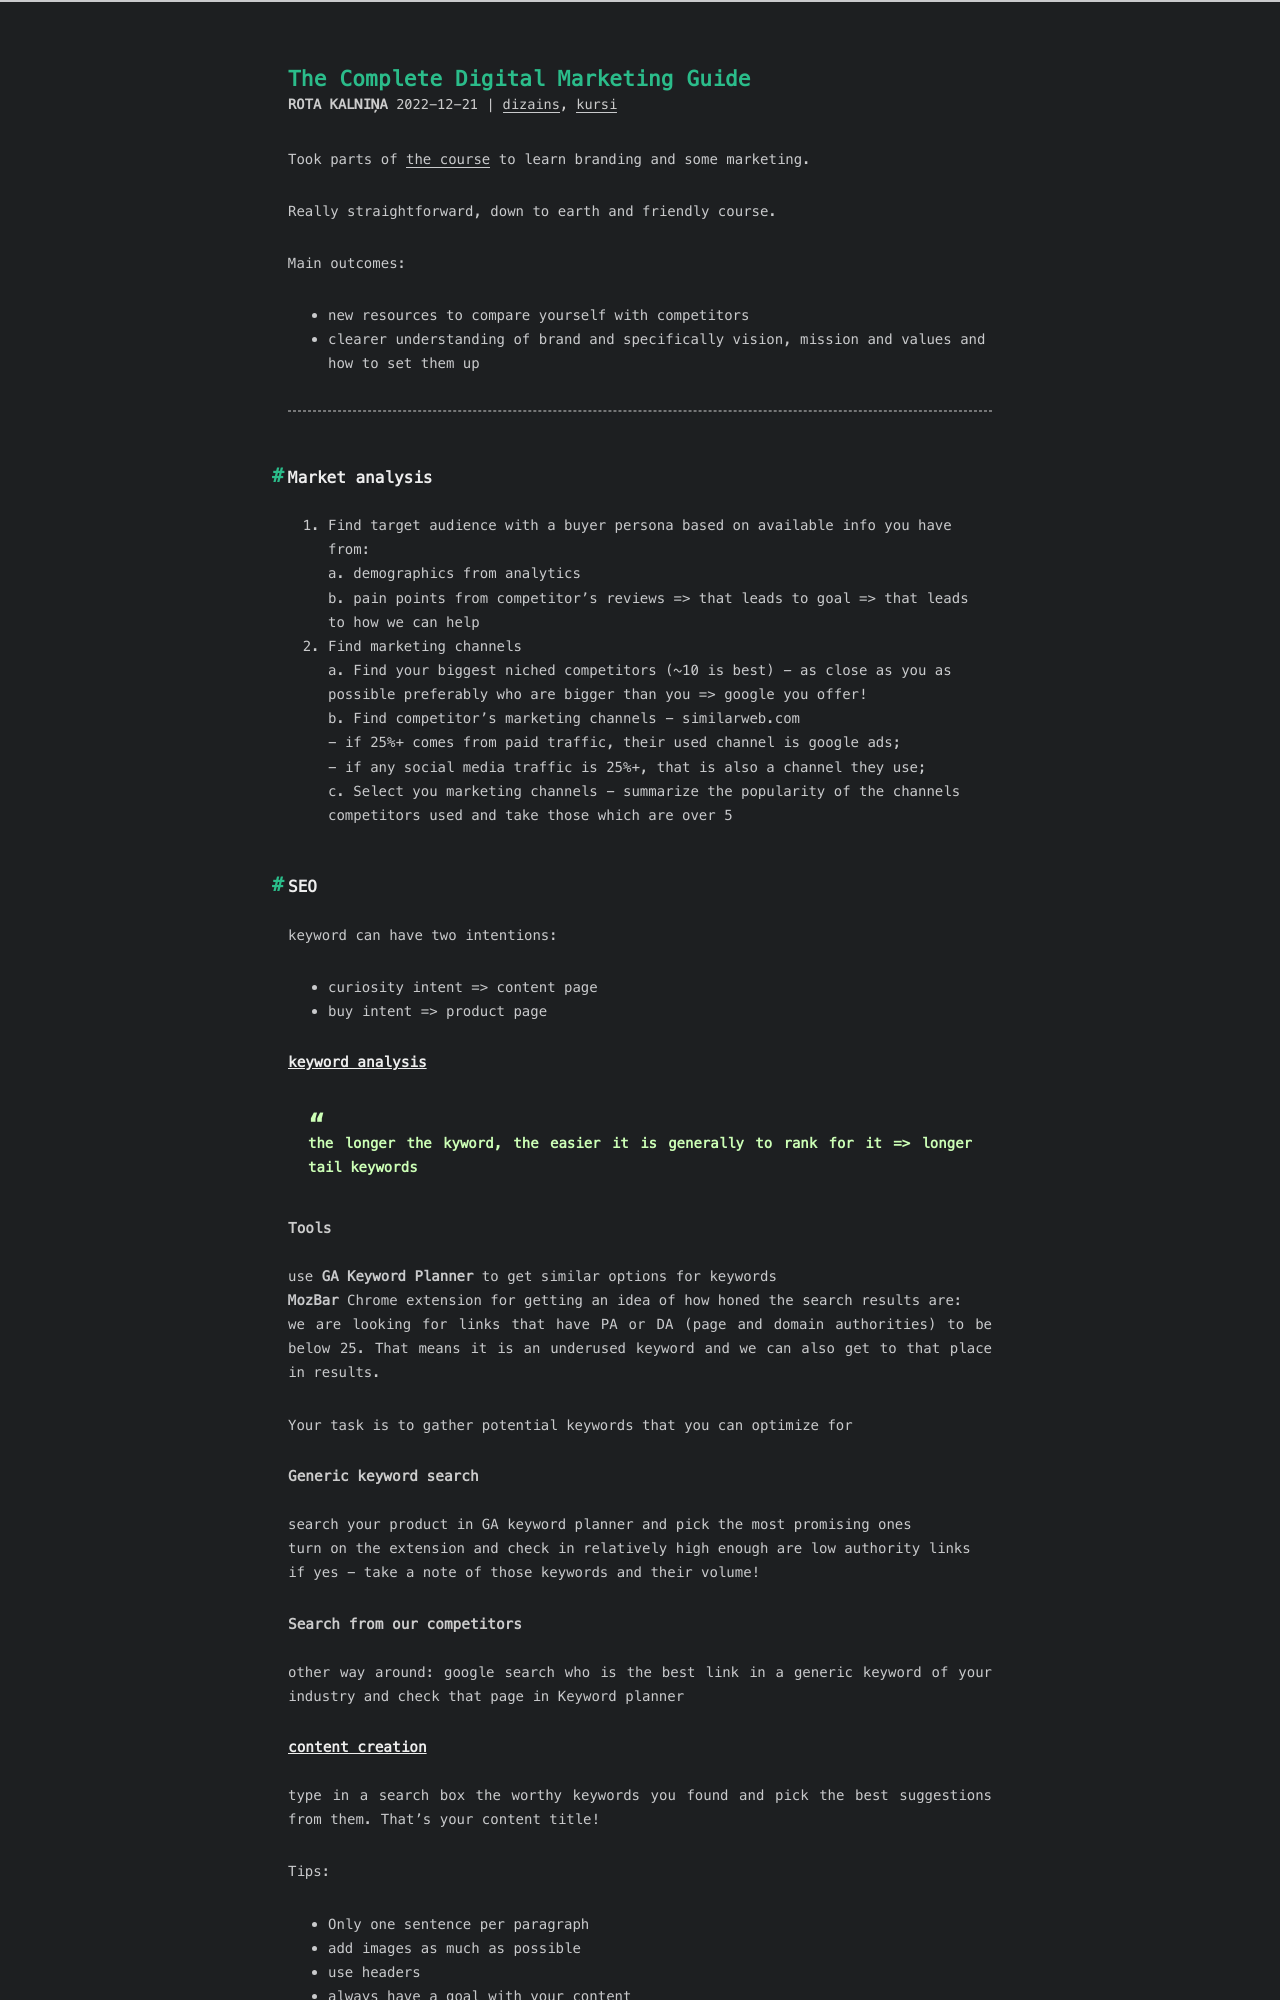

repository: RuBru/cactus-blog · page: branding/index.html · generator: jekyll

---
title: The Complete Digital Marketing Guide
date: 2022-12-21 13:53:26
tags: [kursi, dizains]
---

Took parts of [the course](_https://www.udemy.com/course/digital-marketing-guide/) to learn branding and some marketing.

Really straightforward, down to earth and friendly course.

Main outcomes:
- new resources to compare yourself with competitors
- clearer understanding of brand and specifically vision, mission and values and how to set them up

---

## Market analysis

1. Find target audience with a buyer persona based on available info you have from:
    a. demographics from analytics
    b. pain points from competitor's reviews => that leads to goal => that leads to how we can help
2. Find marketing channels
    a. Find your biggest niched competitors (~10 is best) - as close as you as possible preferably who are bigger than you => google you offer!
    b. Find competitor's marketing channels - similarweb.com
        - if 25%+ comes from paid traffic, their used channel is google ads;
        - if any social media traffic is 25%+, that is also a channel they use;
    c. Select you marketing channels - summarize the popularity of the channels competitors used and take those which are over 5


## SEO

keyword can have two intentions:
- curiosity intent => content page
- buy intent => product page

### keyword analysis
> the longer the kyword, the easier it is generally to rank for it => longer tail keywords
